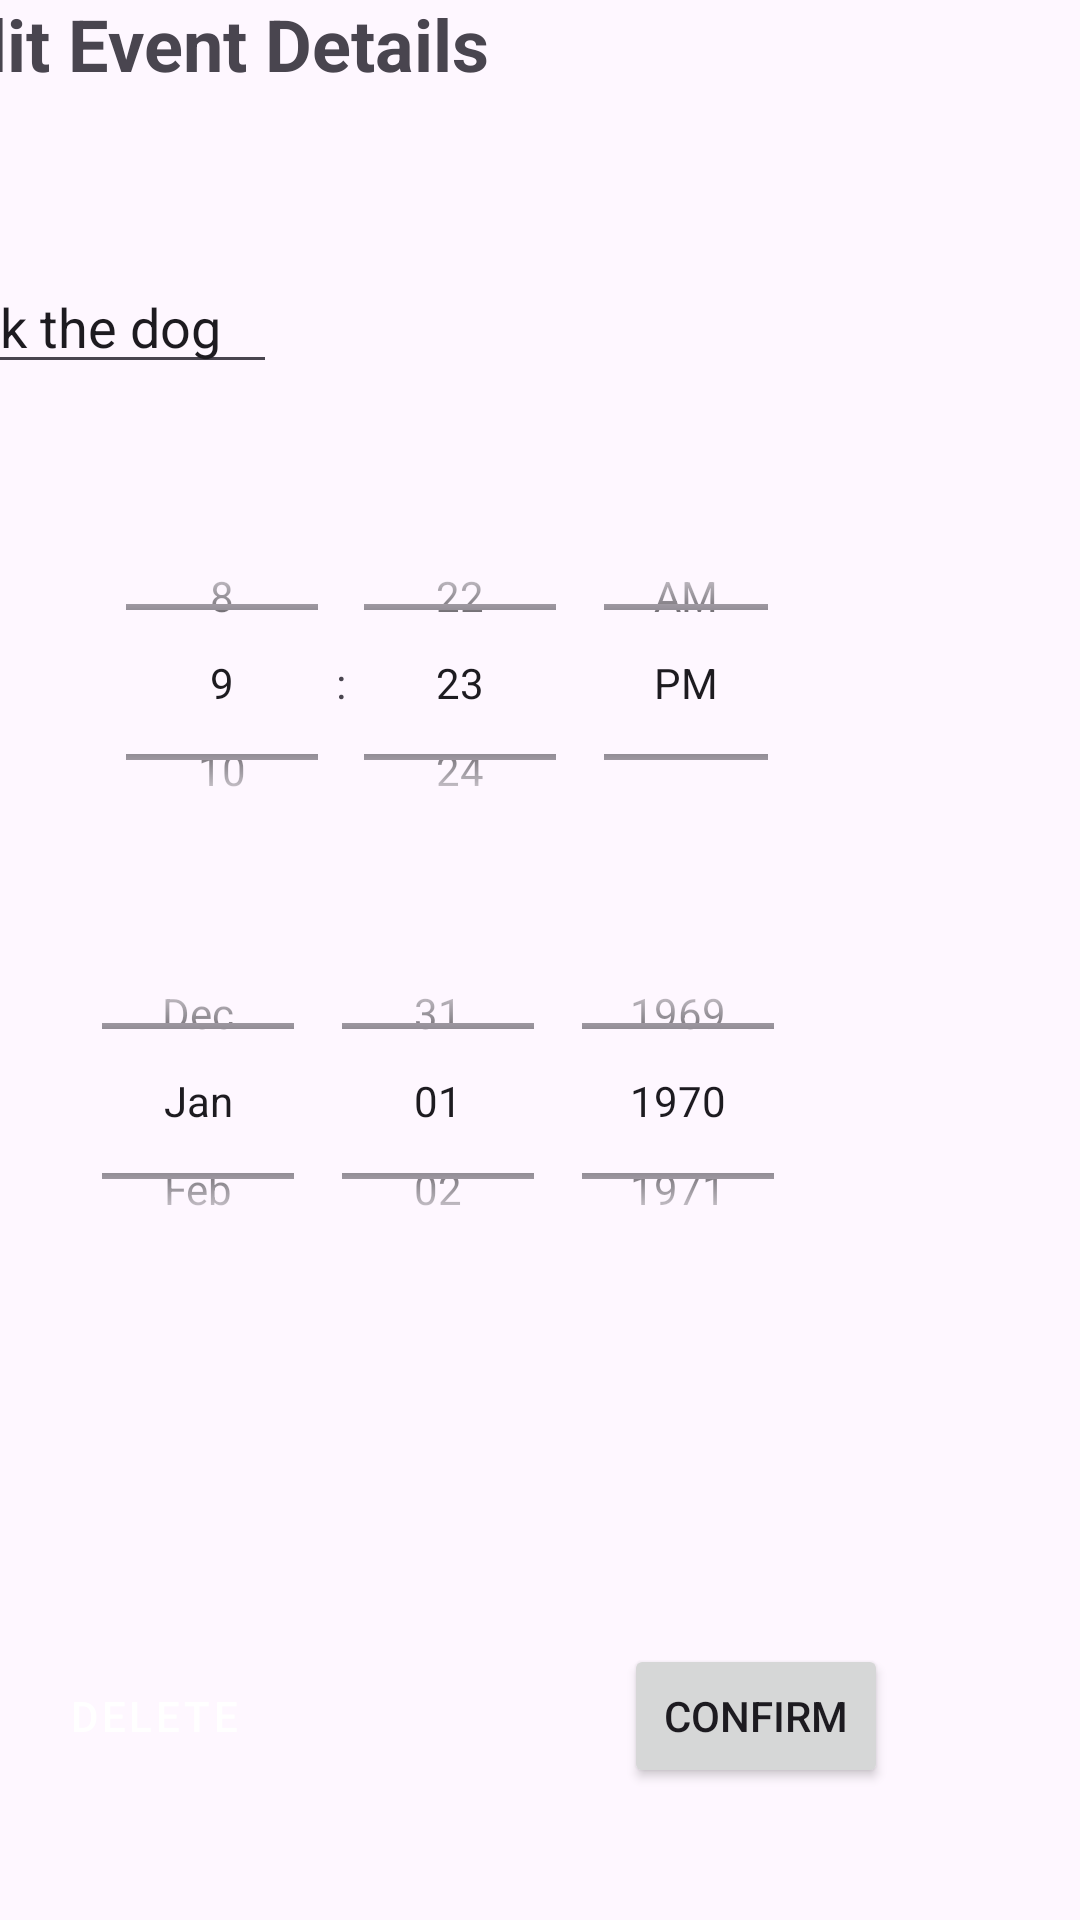

Here is an Android app screen rendered from its layout file. Give the layout XML and the strings, colors and styles it references.
<!-- AndroidManifest.xml: application theme Theme.EventApp -->
<!-- res/layout/activity_edit_event.xml -->
<?xml version="1.0" encoding="utf-8"?>

<androidx.constraintlayout.widget.ConstraintLayout xmlns:android="http://schemas.android.com/apk/res/android"
    xmlns:app="http://schemas.android.com/apk/res-auto"
    xmlns:tools="http://schemas.android.com/tools"
    android:layout_width="match_parent"
    android:layout_height="match_parent">

    <TextView
        android:id="@+id/editEventNameText"
        android:layout_width="261dp"
        android:layout_height="66dp"
        android:layout_marginEnd="124dp"
        android:layout_marginBottom="576dp"
        android:text="@string/edit_event_details"
        android:textSize="24sp"
        android:textStyle="bold"
        app:layout_constraintBottom_toBottomOf="parent"
        app:layout_constraintEnd_toEndOf="parent"
        android:nextFocusDown="@+id/timePickerEvent"
        />

    <EditText
        android:id="@+id/editEventNameTextText"
        android:labelFor="@+id/editEventNameText"
        android:hint="@string/event_description"
        android:autofillHints="Walk the dog"
        android:layout_width="126dp"
        android:layout_height="37dp"
        android:layout_marginEnd="268dp"
        android:layout_marginBottom="512dp"
        android:ems="10"
        android:inputType="text"
        android:nextFocusDown="@+id/timePickerEvent"
        android:text="@string/walk_the_dog"
        app:layout_constraintBottom_toBottomOf="parent"
        app:layout_constraintEnd_toEndOf="parent"
        />

    <Button
        android:id="@+id/buttonDeleteEvent"
        style="@style/Button.Red"
        android:layout_width="wrap_content"
        android:layout_height="wrap_content"
        android:layout_marginEnd="264dp"
        android:layout_marginBottom="44dp"
        android:text="@string/delete"
        app:layout_constraintBottom_toBottomOf="parent"
        app:layout_constraintEnd_toEndOf="parent"
        android:nextFocusUp="@+id/buttonConfirmEdit"
        />

    <Button
        android:id="@+id/buttonConfirmEdit"
        android:layout_width="wrap_content"
        android:layout_height="wrap_content"
        android:layout_marginEnd="64dp"
        android:layout_marginBottom="44dp"
        android:text="@string/confirm"
        app:layout_constraintBottom_toBottomOf="parent"
        app:layout_constraintEnd_toEndOf="parent"
        android:nextFocusUp="@+id/timePickerEvent"
        android:nextFocusDown="@+id/buttonDeleteEvent"
        />

    <LinearLayout
        android:layout_width="322dp"
        android:layout_height="388dp"
        android:layout_marginEnd="28dp"
        android:layout_marginBottom="100dp"
        android:orientation="vertical"
        android:padding="16dp"
        app:layout_constraintBottom_toBottomOf="parent"
        app:layout_constraintEnd_toEndOf="parent"
        >

        <TimePicker
            android:id="@+id/timePickerEvent"
            android:layout_width="wrap_content"
            android:layout_height="119dp"
            android:layout_marginEnd="44dp"
            android:layout_marginBottom="20dp"
            android:timePickerMode="spinner"
            android:nextFocusUp="@+id/editEventNameTextText"
            android:nextFocusDown="@+id/timePickerEvent"
            />

        <DatePicker
            android:id="@+id/datePickerEvent"
            android:layout_width="wrap_content"
            android:layout_height="120dp"
            android:calendarViewShown="false"
            android:datePickerMode="spinner"
            android:nextFocusUp="@+id/timePickerEvent"
            android:nextFocusDown="@+id/buttonConfirmEdit"/>
    </LinearLayout>

</androidx.constraintlayout.widget.ConstraintLayout>
<!-- resources referenced by this layout -->
<resources>
  <string name="confirm">Confirm</string>
  <string name="delete">Delete</string>
  <string name="edit_event_details">Edit Event Details</string>
  <string name="event_description">Event Description</string>
  <string name="walk_the_dog">Walk the dog</string>
  <style name="Button.Red" parent="Widget.MaterialComponents.Button">
          <item name="android:backgroundTint">@android:color/holo_red_dark</item>
          <item name="android:textColor">@android:color/white</item>
      </style>
  <style name="Theme.EventApp" parent="Base.Theme.EventApp" />
  <style name="Base.Theme.EventApp" parent="Theme.Material3.DayNight.NoActionBar">
          
          
      </style>
</resources>
